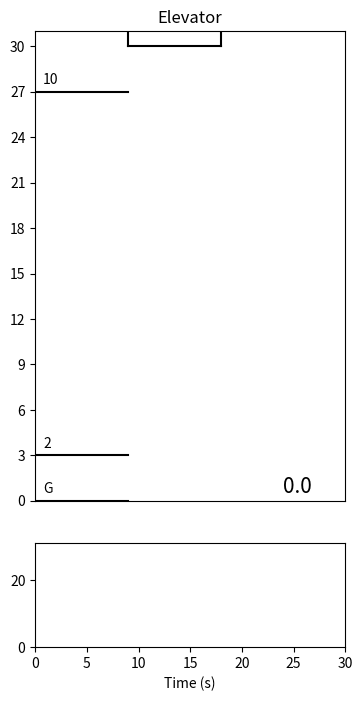

Reproduce this figure in Python.
import numpy as np
import matplotlib.pyplot as plt
import matplotlib.animation as animation
import matplotlib.gridspec as gridspec
import matplotlib.patches as patches

from scipy.integrate import odeint

def PidController(x):
    r = 27
    kp = 10
    ki = 1
    
    e = r - x
    
       
    
    return kp*e


def ElevatorPhysics(state, t):
    # State vector.
    x = state[0]
    x_dot = state[1]

    # Mass of elevator in kg.
    m = 100.0
    # Acceleration of gravity.
    g = -9.8

    x_dot_dot = g + PidController(x) - x_dot*0.4

    # Output state derivatives.
    return [x_dot, x_dot_dot]

# ODE Info.
state_initial = [30.0, 0.0]
t = np.arange(0.0, 110.0, 0.01)

state = odeint(ElevatorPhysics, state_initial, t)







###################
# SIMULATOR DISPLAY


def update_plot(num):
    # Time bar.
    time_bar.set_data(data[:,:int(num)]/100)

    # Elevator.
    el_l.set_data([3, 3],[state[num,0], state[num,0]+3])
    el_r.set_data([6, 6],[state[num,0], state[num,0]+3])
    el_t.set_data([3, 6],[state[num,0]+3, state[num,0]+3])
    el_b.set_data([3, 6],[state[num,0], state[num,0]])
    

    # Timer.
    time_text.set_text(str(num/100))

    # Strip Chart.
    l3.set_data(t[0:num], state[0:num,0])

    return time_bar, el_l, el_r, el_t, el_b, time_text, l3,


data = np.array([np.ones(1100)*980, np.arange(1100)])



# Total Figure
fig = plt.figure(figsize=(4,8))
gs = gridspec.GridSpec(17,1)

# Elevator plot settings.
ax = fig.add_subplot(gs[:13, :])
plt.xlim(0, 10)
plt.ylim(0, 31)
plt.xticks([])
plt.yticks(np.arange(0,31,3))
plt.title('Elevator')

# Time display.
time_text = ax.text(8.0, .5, '', fontsize=15)

# Floor Labels.
floors = ['G', '2', '10']
floor_height = [0.5, 3.5, 27.5]
floor_x = [0.25, 0.25, 0.25]
for i in range(len(floors)):
    ax.text(floor_x[i], floor_height[i], floors[i])
    ax.plot([0, 3], [floor_height[i]-0.5, floor_height[i]-0.5], 'k-')


# Plot info.
time_bar, = ax.plot([], [], 'r-')
el_l, el_r = ax.plot([], [], 'k-', [], [], 'k-')
el_t, el_b = ax.plot([], [], 'k-', [], [], 'k-')




# Strip chart settings.
ax = fig.add_subplot(gs[14:19,:])
l3, = ax.plot([], [], '-b')
plt.xlabel('Time (s)')
plt.xlim(0, 30)
plt.ylim(0, 31)



# Animation.
elevator_ani = animation.FuncAnimation(fig, update_plot, frames=int(30.0*100), interval=10, repeat = False, blit=True)
#line_ani.save('lines.mp4')

plt.show()
